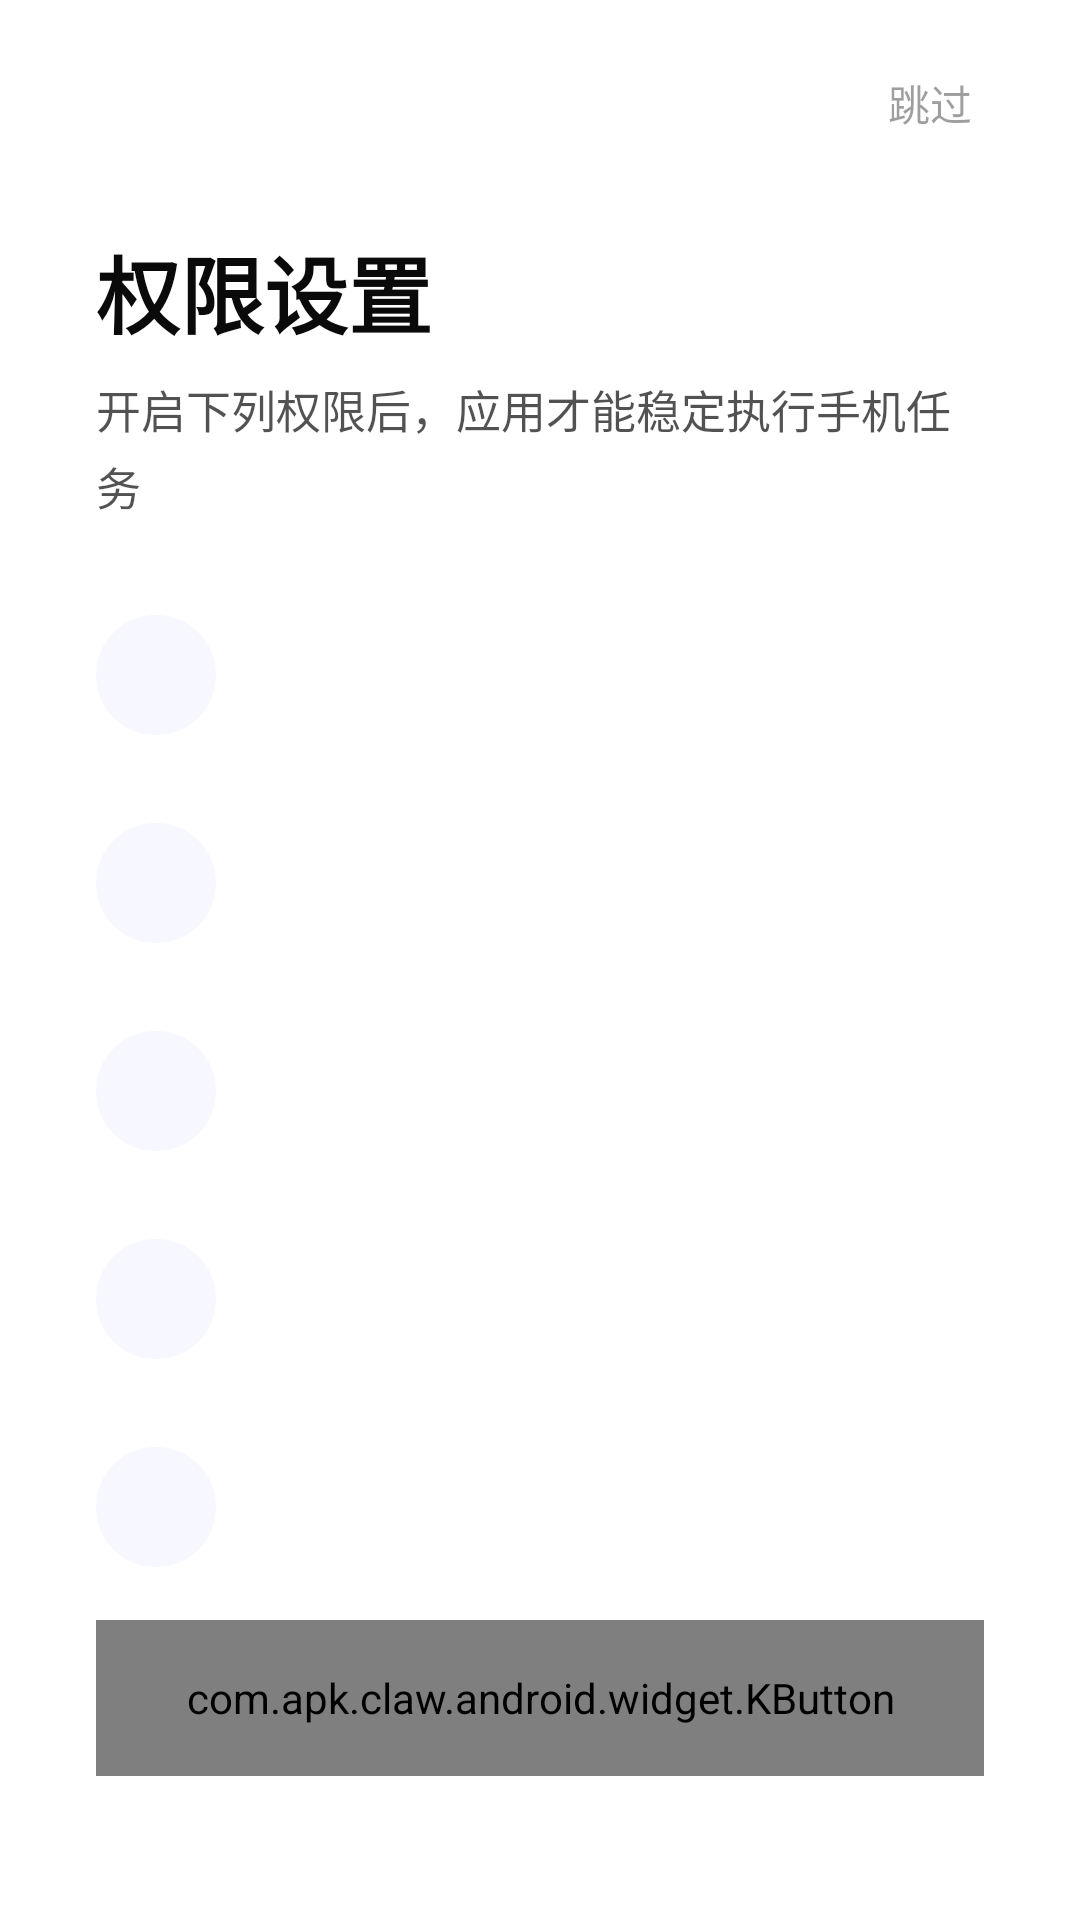

Write the Android layout XML for this screen, with the resource values it uses.
<!-- AndroidManifest.xml: application theme Theme.OctopusMobile -->
<!-- res/layout/activity_guide.xml -->
<?xml version="1.0" encoding="utf-8"?>
<androidx.constraintlayout.widget.ConstraintLayout
    xmlns:android="http://schemas.android.com/apk/res/android"
    xmlns:app="http://schemas.android.com/apk/res-auto"
    android:layout_width="match_parent"
    android:layout_height="match_parent"
    android:background="@color/colorBgPrimary">

    <TextView
        android:id="@+id/tvSkip"
        android:layout_width="wrap_content"
        android:layout_height="wrap_content"
        android:layout_marginTop="16dp"
        android:layout_marginEnd="24dp"
        android:paddingHorizontal="12dp"
        android:paddingVertical="8dp"
        android:text="@string/guide_skip"
        android:textColor="@color/colorTextTertiary"
        android:textSize="14sp"
        app:layout_constraintEnd_toEndOf="parent"
        app:layout_constraintTop_toTopOf="parent" />

    <ScrollView
        android:id="@+id/scrollView"
        android:layout_width="match_parent"
        android:layout_height="0dp"
        android:fillViewport="true"
        android:scrollbars="none"
        app:layout_constraintTop_toBottomOf="@id/tvSkip"
        app:layout_constraintBottom_toTopOf="@id/btnStart">

        <LinearLayout
            android:layout_width="match_parent"
            android:layout_height="wrap_content"
            android:orientation="vertical"
            android:paddingHorizontal="32dp"
            android:paddingTop="24dp"
            android:paddingBottom="16dp">

            <TextView
                android:layout_width="wrap_content"
                android:layout_height="wrap_content"
                android:text="@string/guide_page_title"
                android:textColor="@color/colorTextPrimary"
                android:textSize="28sp"
                android:textStyle="bold" />

            <TextView
                android:layout_width="wrap_content"
                android:layout_height="wrap_content"
                android:layout_marginTop="8dp"
                android:text="@string/guide_page_subtitle"
                android:textColor="@color/colorTextSecondary"
                android:textSize="15sp"
                android:lineSpacingExtra="4dp" />

            <include
                android:id="@+id/guideAccessibility"
                layout="@layout/item_guide_section"
                android:layout_width="match_parent"
                android:layout_height="wrap_content"
                android:layout_marginTop="32dp" />

            <include
                android:id="@+id/guideNotification"
                layout="@layout/item_guide_section"
                android:layout_width="match_parent"
                android:layout_height="wrap_content"
                android:layout_marginTop="24dp" />

            <include
                android:id="@+id/guideOverlay"
                layout="@layout/item_guide_section"
                android:layout_width="match_parent"
                android:layout_height="wrap_content"
                android:layout_marginTop="24dp" />

            <include
                android:id="@+id/guideBattery"
                layout="@layout/item_guide_section"
                android:layout_width="match_parent"
                android:layout_height="wrap_content"
                android:layout_marginTop="24dp" />

            <include
                android:id="@+id/guideStorage"
                layout="@layout/item_guide_section"
                android:layout_width="match_parent"
                android:layout_height="wrap_content"
                android:layout_marginTop="24dp" />

        </LinearLayout>
    </ScrollView>

    <com.apk.claw.android.widget.KButton
        android:id="@+id/btnStart"
        android:layout_width="match_parent"
        android:layout_height="52dp"
        android:layout_marginHorizontal="32dp"
        android:layout_marginBottom="48dp"
        android:text="@string/guide_start"
        android:textSize="16sp"
        app:layout_constraintBottom_toBottomOf="parent" />

</androidx.constraintlayout.widget.ConstraintLayout>
<!-- res/layout/item_guide_section.xml (included above) -->
<?xml version="1.0" encoding="utf-8"?>
<LinearLayout
    xmlns:android="http://schemas.android.com/apk/res/android"
    xmlns:app="http://schemas.android.com/apk/res-auto"
    android:layout_width="match_parent"
    android:layout_height="wrap_content"
    android:orientation="horizontal"
    android:gravity="top"
    android:clickable="true"
    android:focusable="true"
    android:background="?android:attr/selectableItemBackground">

    <ImageView
        android:id="@+id/ivIcon"
        android:layout_width="40dp"
        android:layout_height="40dp"
        android:padding="8dp"
        android:background="@drawable/bg_icon_circle"
        android:scaleType="centerInside"
        app:tint="@color/colorBrandPrimary" />

    <LinearLayout
        android:layout_width="0dp"
        android:layout_height="wrap_content"
        android:layout_weight="1"
        android:layout_marginStart="12dp"
        android:orientation="vertical">

        <LinearLayout
            android:layout_width="match_parent"
            android:layout_height="wrap_content"
            android:orientation="horizontal"
            android:gravity="center_vertical">

            <TextView
                android:id="@+id/tvTitle"
                android:layout_width="0dp"
                android:layout_height="wrap_content"
                android:layout_weight="1"
                android:textColor="@color/colorTextPrimary"
                android:textSize="16sp"
                android:textStyle="bold" />

            <TextView
                android:id="@+id/tvStatus"
                android:layout_width="wrap_content"
                android:layout_height="wrap_content"
                android:paddingHorizontal="8dp"
                android:paddingVertical="3dp"
                android:textSize="12sp"
                android:textStyle="bold" />

        </LinearLayout>

        <TextView
            android:id="@+id/tvDescription"
            android:layout_width="match_parent"
            android:layout_height="wrap_content"
            android:layout_marginTop="4dp"
            android:lineSpacingExtra="4dp"
            android:textColor="@color/colorTextSecondary"
            android:textSize="14sp" />

    </LinearLayout>

</LinearLayout>
<!-- resources referenced by this layout -->
<resources>
  <color name="colorBgPrimary">#FFFFFFFF</color>
  <color name="colorBrandPrimary">#FF5856D6</color>
  <color name="colorTextPrimary">#F5000000</color>
  <color name="colorTextSecondary">#AD000000</color>
  <color name="colorTextTertiary">#61000000</color>
  <!-- drawable bg_icon_circle (drawable) -->
  <?xml version="1.0" encoding="utf-8"?>
  
  <shape xmlns:android="http://schemas.android.com/apk/res/android"
      android:shape="oval">
      <solid android:color="@color/colorBrandContainer" />
  </shape>
  <string name="guide_page_subtitle">开启下列权限后，应用才能稳定执行手机任务</string>
  <string name="guide_page_title">权限设置</string>
  <string name="guide_skip">跳过</string>
  <string name="guide_start">开始使用</string>
  <style name="Theme.OctopusMobile" parent="Theme.Material3.Light.NoActionBar">
          
          <item name="colorPrimary">@color/colorBrandPrimary</item>
          <item name="colorOnPrimary">@color/colorBrandOnPrimary</item>
          <item name="colorPrimaryContainer">@color/colorBrandContainer</item>
          <item name="colorOnPrimaryContainer">@color/colorBrandOnContainer</item>
  
          
          <item name="android:colorBackground">@color/colorBgPrimary</item>
          <item name="colorOnBackground">@color/colorTextPrimary</item>
          <item name="colorSurface">@color/colorContainerBrighten</item>
          <item name="colorOnSurface">@color/colorTextPrimary</item>
          <item name="colorSurfaceVariant">@color/colorContainerBase</item>
          <item name="colorOnSurfaceVariant">@color/colorTextSecondary</item>
  
          
          <item name="colorOutline">@color/colorBorderBase</item>
          <item name="colorOutlineVariant">@color/colorBorderLow</item>
  
          
          <item name="colorError">@color/colorErrorPrimary</item>
          <item name="colorOnError">@color/colorErrorOnPrimary</item>
  
          
          <item name="android:windowBackground">@color/colorBgPrimary</item>
          <item name="android:statusBarColor">@color/colorBgPrimary</item>
          <item name="android:navigationBarColor">@color/colorBgPrimary</item>
      </style>
  <color name="colorBrandContainer">#FFF7F7FF</color>
  <color name="colorBrandOnPrimary">#FFFFFFFF</color>
  <color name="colorBrandOnContainer">#FF2F2D84</color>
  <color name="colorContainerBrighten">#FFFFFFFF</color>
  <color name="colorContainerBase">#FFF2F2F7</color>
  <color name="colorBorderBase">#0F000000</color>
  <color name="colorBorderLow">#0A000000</color>
  <color name="colorErrorPrimary">#FFF6685D</color>
  <color name="colorErrorOnPrimary">#FFFFFFFF</color>
</resources>
